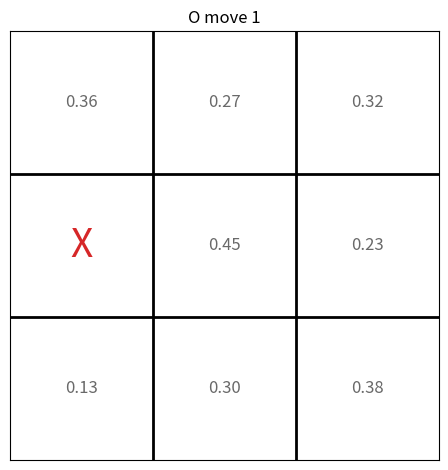
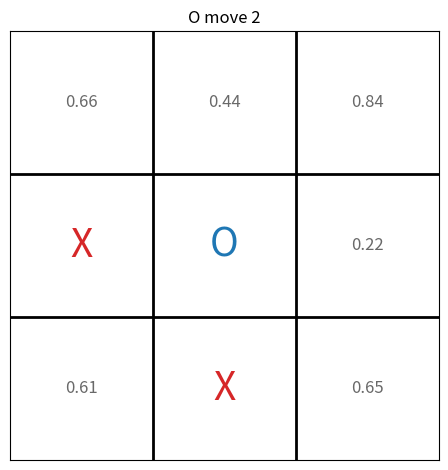
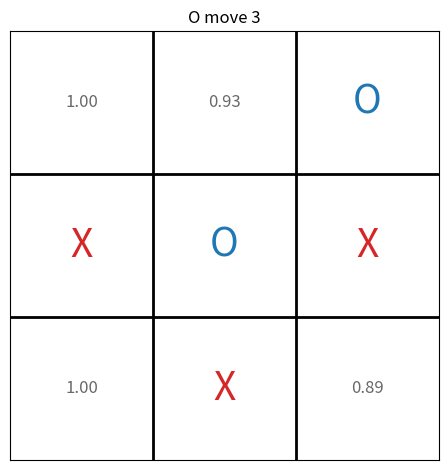
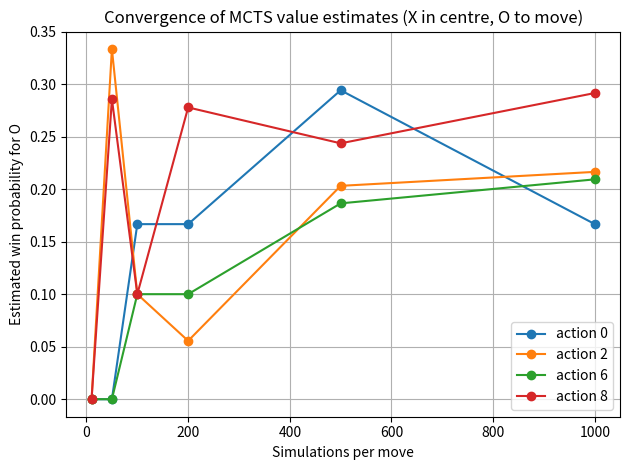

Write the Python code that produced these figures, in order.
import random, math
import matplotlib.pyplot as plt
from typing import List, Optional, Tuple, Dict

## Tic-tac-toe environment
player_X = 1   # opponent (random)
player_O = -1  # our MCTS agent


class TicTacToeState:
    """
    States: board of length 9 with entries in +1=X, -1=O, 0=empty and current player whose turn it is
    """
    def __init__(self, board: Optional[List[int]] = None, current_player: int = player_X):
        # if no board is igven, start with empty board
        self.board = board[:] if board is not None else [0] * 9
        self.current_player = current_player

    def copy(self):
        return TicTacToeState(self.board, self.current_player)

    def empty_cells(self) -> List[int]:
        # return list of available positions: A(x)
        return [i for i, v in enumerate(self.board) if v == 0]

    def play(self, action: int) -> "TicTacToeState":
        # apply action and switch player: return next state x'
        assert 0 <= action < 9 and self.board[action] == 0
        new_board = self.board[:]
        new_board[action] = self.current_player
        # flipping sign to switch to other player
        return TicTacToeState(new_board, -self.current_player)

    def lines(self):
        # all winning combinations (rows, cols and diagonals)
        return [
            (0, 1, 2), (3, 4, 5), (6, 7, 8),  # rows
            (0, 3, 6), (1, 4, 7), (2, 5, 8),  # columns
            (0, 4, 8), (2, 4, 6)              # diagonals
        ]

    def is_terminal(self) -> Tuple[bool, int]:
        """
        Check if the game is over.
        """
        # check all win combinations for three equal non-zero marks
        for a, b, c in self.lines():
            line_sum = self.board[a] + self.board[b] + self.board[c]
            if line_sum == 3 * player_X:
                return True, player_X
            if line_sum == 3 * player_O:
                return True, player_O
        # no winner: check for draw
        if all(v != 0 for v in self.board):
            return True, 0  # draw
        return False, 0    # game not finished

    def reward_for_O(self) -> Optional[float]:
        """
        Reward from O's perspective. only defined in terminal states
        - 1 if O win, 
        - 0 if X wins of draw
        """
        done, winner = self.is_terminal()
        if not done:
            return None
        if winner == player_O:
            return 1.0
        elif winner == player_X:
            return 0.0
        else:  # draw
            return 0.0

    def pretty(self) -> str:
        # 3x3 representation of the board
        symbols = {player_X: "X", player_O: "O", 0: "."}
        rows = []
        for r in range(3):
            rows.append(" ".join(symbols[self.board[3 * r + c]] for c in range(3)))
        return "\n".join(rows)


## MCTS tree node
class Node:
    def __init__(self, state: TicTacToeState,
                 parent: Optional["Node"] = None,
                 action_taken: Optional[int] = None):
        self.state = state # tic tac toe state at this node
        self.parent = parent # parent node
        self.action_taken = action_taken  # action from parent to reach this node
        self.children: Dict[int, Node] = {}  # action -> child node
        self.N = 0       # visit count
        self.W = 0.0     # total reward (for O)

    def is_fully_expanded(self) -> bool:
        # check if all available actions from this state have corresponsing child nodes.
        return len(self.children) == len(self.state.empty_cells())

    def best_child(self, c: float) -> "Node":
        # choose child with highest UCT
        assert self.children
        log_N = math.log(self.N)
        best, best_score = None, -1e9
        for a, child in self.children.items():
            exploit = child.W / child.N
            explore = c * math.sqrt(log_N / child.N)
            score = exploit + explore # UCT score
            if score > best_score:
                best, best_score = child, score
        return best



## MCTS: selection, expansion, simulation, backpropagation
def tree_policy(node: Node, c: float) -> Node:
    # Selection + expansion:
    # starting from node, descend tree using UCT until non-terminal 
    # node thats not fully expanded, then expand one child
   
    state = node.state
    while True:
        done, _ = state.is_terminal()
        if done:
            return node
        if not node.is_fully_expanded():
            # expansion: pick an unexpanded action from empty cells
            untried = [a for a in state.empty_cells() if a not in node.children]
            a = random.choice(untried)
            next_state = state.play(a)
            child = Node(next_state, parent=node, action_taken=a)
            node.children[a] = child
            return child
        else:
            # Selection: move to best child according to UCT
            node = node.best_child(c)
            state = node.state


def default_policy(state: TicTacToeState) -> float:
    # Simulation / rollout:
    # starting from state, play random moves for both players until terminal state
    # return terminal reward from O's perspective
    done, _ = state.is_terminal()
    while not done:
        actions = state.empty_cells()
        a = random.choice(actions)
        state = state.play(a)
        done, _ = state.is_terminal()
    reward = state.reward_for_O()
    assert reward is not None
    return reward


def backup(node: Node, reward: float):
    # Backpropagation: traverse path from leaf to root, update (N,W) every node on path

    while node is not None:
        node.N += 1
        node.W += reward
        node = node.parent


def mcts(root_state: TicTacToeState,
         num_simulations: int = 500,
         c: float = math.sqrt(2.0)) -> Tuple[int, Node]:
    
    # run MCTS from root for num simulations
    # return: best action with highest visit count and root node
    root = Node(root_state)

    for _ in range(num_simulations):
        leaf = tree_policy(root, c)
        reward = default_policy(leaf.state)
        backup(leaf, reward)

    # choose action with highest visit count
    if not root.children:
        return -1, root  # no empty cells
    best_action, best_child = max(root.children.items(), key=lambda kv: kv[1].N)
    return best_action, root


## Games and evaluations

# One game of tic tac toe
def play_one_game(num_simulations_per_move: int = 500, verbose: bool = True) -> Tuple[float, int]:

    # starter = X
    state = TicTacToeState(current_player=player_X)

    if verbose:
        print("Initial state:\n", state.pretty())
        print()

    while True:
        done, winner = state.is_terminal()
        if done:
            if verbose:
                print("Final state:\n", state.pretty())
                if winner == player_X:
                    print("X (random) wins")
                elif winner == player_O:
                    print("O (MCTS) wins")
                else:
                    print("Draw")
            reward = state.reward_for_O()
            if reward is None:
                reward = 0.0
            return reward, winner

        if state.current_player == player_X:
            # X uses random policy
            a = random.choice(state.empty_cells())
            state = state.play(a)
            if verbose:
                print("X plays", a)
                print(state.pretty())
                print()
        else:
            # O uses MCTS from current state
            a, root = mcts(state, num_simulations=num_simulations_per_move)
            if a == -1:
                # no moves possible
                done, winner = state.is_terminal()
                reward = state.reward_for_O() or 0.0
                return reward, winner

            if verbose:
                print("O thinking...")
                for action, child in root.children.items():
                    est = child.W / child.N
                    print(f"  action {action}: N={child.N}, Q={est:.3f}")

            state = state.play(a)
            if verbose:
                print("O plays", a)
                print(state.pretty())
                print()


def evaluate(num_games: int = 200, sims_per_move: int = 200) -> None:
    # Evaluate MCTS agent against random X
    wins = draws = losses = 0

    for i in range(num_games):
        reward, winner = play_one_game(num_simulations_per_move=sims_per_move, verbose=False)
        if winner == player_O:
            wins += 1
        elif winner == player_X:
            losses += 1
        else:
            draws += 1

    print(f"Games: {num_games}, sims_per_move={sims_per_move}")
    print(f"O wins : {wins} ({wins/num_games:.3f})")
    print(f"Draws  : {draws} ({draws/num_games:.3f})")
    print(f"O loses: {losses} ({losses/num_games:.3f})")


## Convergence and action values

def diagnose_root_state(state: TicTacToeState,
                        simulation_steps: List[int],
                        c: float = math.sqrt(2.0)):
   
    # For fixed root state, run MCTS for different sim budgets, 
    # collect estimated Q values per available action
    results = []

    for n_sim in simulation_steps:
        action, root = mcts(state, num_simulations=n_sim, c=c)
        q_per_action = {}
        for a in state.empty_cells():
            child = root.children.get(a)
            if child is not None and child.N > 0:
                q_per_action[a] = child.W / child.N
            else:
                q_per_action[a] = None  # action never visited
        results.append((n_sim, q_per_action))

    return results

def print_q_values_as_grid(state: TicTacToeState, q_vals: Dict[int, Optional[float]]):
    
    # Print board and q value estimates for empty cells
    symbols = {player_X: "X", player_O: "O", 0: "."}
    for r in range(3):
        row_cells = []
        for c in range(3):
            idx = 3 * r + c
            if state.board[idx] != 0:
                row_cells.append(f" {symbols[state.board[idx]]}   ")
            else:
                q = q_vals.get(idx)
                if q is None:
                    row_cells.append(" .   ")
                else:
                    row_cells.append(f"{q:0.2f}")
        print(" ".join(row_cells))
    print()


def play_one_game_with_logging(num_simulations_per_move: int = 200):
    
    state = TicTacToeState(current_player=player_X)
    history = []

    while True:
        done, winner = state.is_terminal()
        if done:
            reward = state.reward_for_O() or 0.0
            return reward, winner, history

        if state.current_player == player_X:
            # X: random
            a = random.choice(state.empty_cells())
            state = state.play(a)
        else:
            # O: MCTS, but keep root for logging q values
            a, root = mcts(state, num_simulations=num_simulations_per_move)

            # collect Q-values per available action at this decision point
            q_vals = {}
            for act in state.empty_cells():
                child = root.children.get(act)
                if child is not None and child.N > 0:
                    q_vals[act] = child.W / child.N
                else:
                    q_vals[act] = None

            history.append({
                "board": state.board[:],
                "q_vals": q_vals
            })

            state = state.play(a)

def show_logged_game(history):
    # print each O decision with its estimated action values.
    
    print("Logged O-moves with estimated winning probabilities:\n")
    for move_idx, info in enumerate(history, start=1):
        board = info["board"]
        q_vals = info["q_vals"]
        print(f"--- O move {move_idx} ---")
        tmp_state = TicTacToeState(board=board, current_player=player_O)
        print_q_values_as_grid(tmp_state, q_vals)


## Plots

def make_convergence_plot():
    # State: X plays centre, O to move
    state = TicTacToeState()
    state = state.play(4)  # X in middle

    sims_list = [10, 50, 100, 200, 500, 1000]
    diag_results = diagnose_root_state(state, sims_list)

    # choose a few actions to track, e.g. corners 0,2,6,8
    tracked_actions = [0, 2, 6, 8]

    for a in tracked_actions:
        y_vals = []
        for n_sim, q_vals in diag_results:
            q = q_vals.get(a)
            # if never visited, skip or set NaN
            y_vals.append(float('nan') if q is None else q)
        plt.plot(sims_list, y_vals, marker='o', label=f'action {a}')

    plt.xlabel('Simulations per move')
    plt.ylabel('Estimated win probability for O')
    plt.title('Convergence of MCTS value estimates (X in centre, O to move)')
    plt.legend()
    plt.grid(True)
    plt.tight_layout()
    plt.savefig('convergence_qvalues.png', dpi=300)
    plt.close()


def plot_board_with_q(board, q_vals, title, filename):
    fig, ax = plt.subplots()

    ax.set_xlim(-0.5, 2.5)
    ax.set_ylim(-0.5, 2.5)
    ax.set_aspect('equal')

    # No ticks / labels
    ax.set_xticks([])
    ax.set_yticks([])

    # Draw tic-tac-toe grid
    for x in [0.5, 1.5]:
        ax.axvline(x, color="black", linewidth=2)
    for y in [0.5, 1.5]:
        ax.axhline(y, color="black", linewidth=2)

    # Put row 0 at the top
    ax.invert_yaxis()

    # Symbols and Q-values
    for r in range(3):
        for c in range(3):
            idx = 3 * r + c
            val = board[idx]

            if val == player_X:
                # Red X in the centre of the cell
                ax.text(c, r, "X", ha="center", va="center",
                        fontsize=28, color="tab:red")
            elif val == player_O:
                # Blue O in the centre of the cell
                ax.text(c, r, "O", ha="center", va="center",
                        fontsize=28, color="tab:blue")
            else:
                # Empty cell: draw Q-value if available
                q = q_vals.get(idx)
                if q is not None:
                    ax.text(c, r, f"{q:.2f}", ha="center", va="center",
                            fontsize=12, color="dimgray")

    ax.set_title(title)
    plt.tight_layout()
    plt.savefig(filename, dpi=300)
    plt.close()

def make_logged_game_plots():
    reward, winner, history = play_one_game_with_logging(num_simulations_per_move=500)

    # Take first three O moves (you have 3 anyway)
    for i, info in enumerate(history[:3], start=1):
        board = info["board"]
        q_vals = info["q_vals"]
        title = f"O move {i}"
        filename = f"logged_game_move{i}.png"
        plot_board_with_q(board, q_vals, title, filename)


if __name__ == "__main__":
    random.seed(0)

    # Quick single game demo
    r, w = play_one_game(num_simulations_per_move=200, verbose=True)
    print("Reward for O:", r, "winner:", w)

    # Evaluation vs random X
    evaluate(num_games=200, sims_per_move=50)
    evaluate(num_games=200, sims_per_move=200)
    evaluate(num_games=200, sims_per_move=800)

    # 2) Convergence experiment from a fixed state
    start_state = TicTacToeState()
    # X plays center (index 4), now O to move
    start_state = start_state.play(4)

    sims_list = [10, 50, 100, 200, 500, 1000]
    diag_results = diagnose_root_state(start_state, sims_list)

    for n_sim, q_vals in diag_results:
        print(f"\n=== Simulations: {n_sim} ===")
        print_q_values_as_grid(start_state, q_vals)


    reward, winner, hist = play_one_game_with_logging(num_simulations_per_move=500)
    print("Final reward:", reward, "winner:", winner)
    show_logged_game(hist)

    # game plots
    make_logged_game_plots()

    # convergence plot
    make_convergence_plot()
